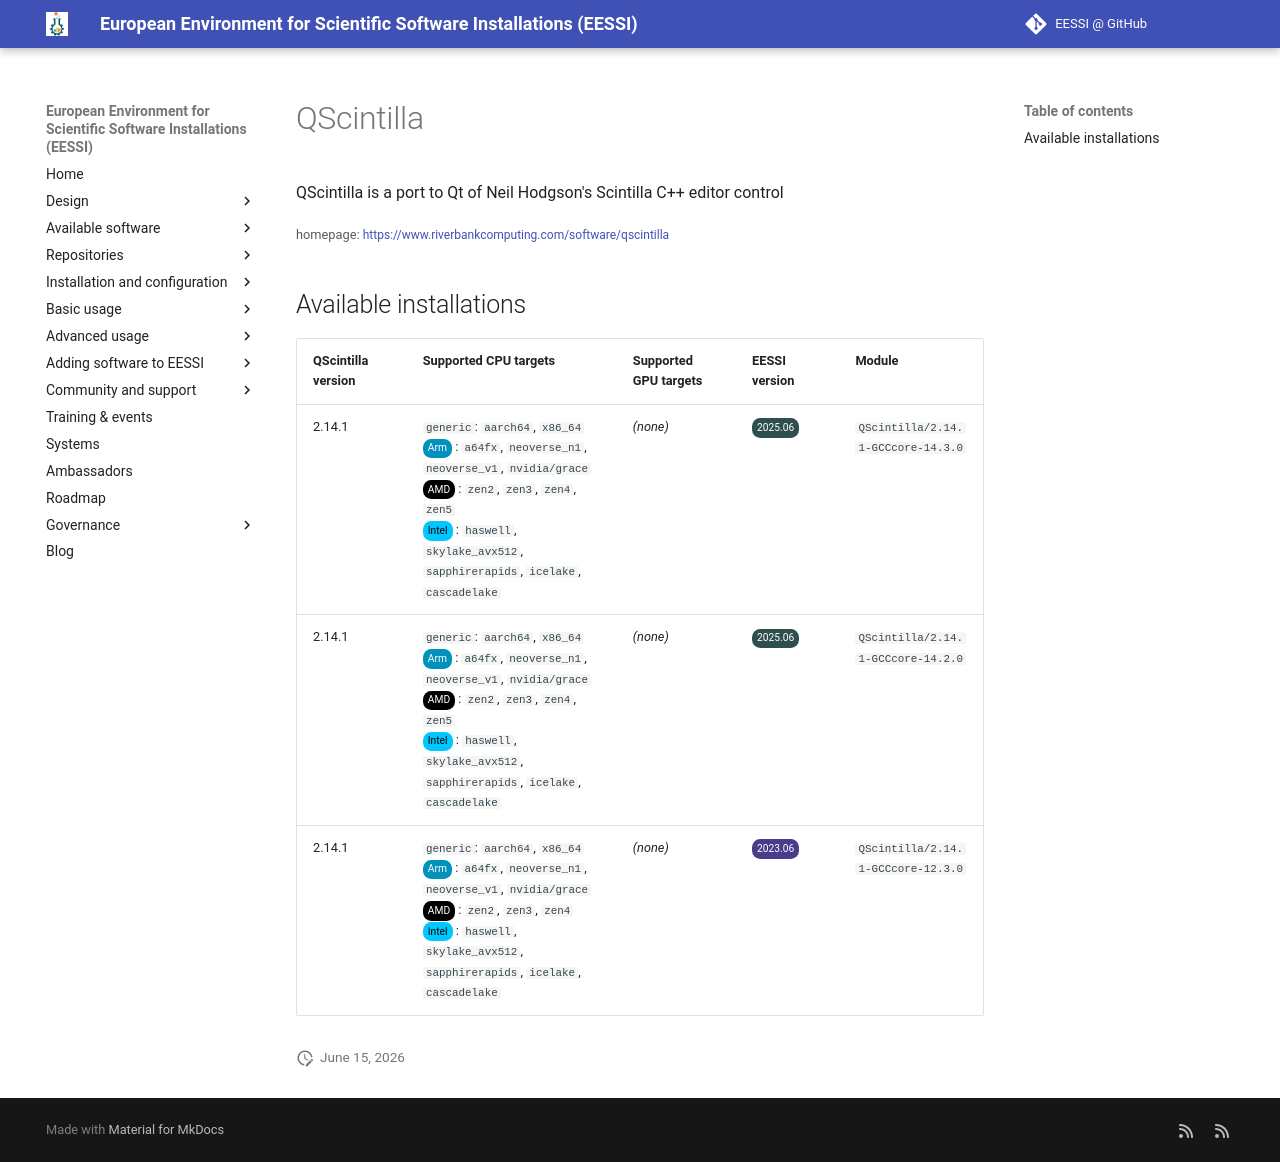

repository: EESSI/docs · page: available_software/detail/QScintilla/index.html · generator: mkdocs

---
json_ld:
  '@context': https://schema.org
  '@type': SoftwareApplication
  applicationCategory: DeveloperApplication
  description: QScintilla is a port to Qt of Neil Hodgson's Scintilla C++ editor control
  license: Not confirmed
  name: QScintilla
  offers:
    '@type': Offer
    price: 0
  operatingSystem: LINUX
  review:
    '@type': Review
    author:
      '@type': Organization
      name: EESSI
    reviewBody: Application has been successfully made available on all architectures
      supported by EESSI
    reviewRating:
      '@type': Rating
      ratingValue: 5
  softwareRequirements: See https://www.eessi.io/docs/ for how to make EESSI available
    on your system
  softwareVersion: '[''2.14.1'']'
  url: https://www.riverbankcomputing.com/software/qscintilla
---
# QScintilla


QScintilla is a port to Qt of Neil Hodgson's Scintilla C++ editor control

<small>homepage: </small><span class="software-link">[https://www.riverbankcomputing.com/software/qscintilla](https://www.riverbankcomputing.com/software/qscintilla)</span>

## Available installations


|QScintilla version|Supported CPU targets|Supported GPU targets|EESSI version|Module|
| --- | --- | --- | --- | --- |
|2.14.1|`generic`: `aarch64`, `x86_64`<br/><span class="software-cpu-arm">Arm</span>: `a64fx`, `neoverse_n1`, `neoverse_v1`, `nvidia/grace`<br/><span class="software-cpu-amd">AMD</span>: `zen2`, `zen3`, `zen4`, `zen5`<br/><span class="software-cpu-intel">Intel</span>: `haswell`, `skylake_avx512`, `sapphirerapids`, `icelake`, `cascadelake`<br/>|*(none)*|<span class="software-eessi-version-202506">2025.06</span>|`QScintilla/2.14.1-GCCcore-14.3.0`|
|2.14.1|`generic`: `aarch64`, `x86_64`<br/><span class="software-cpu-arm">Arm</span>: `a64fx`, `neoverse_n1`, `neoverse_v1`, `nvidia/grace`<br/><span class="software-cpu-amd">AMD</span>: `zen2`, `zen3`, `zen4`, `zen5`<br/><span class="software-cpu-intel">Intel</span>: `haswell`, `skylake_avx512`, `sapphirerapids`, `icelake`, `cascadelake`<br/>|*(none)*|<span class="software-eessi-version-202506">2025.06</span>|`QScintilla/2.14.1-GCCcore-14.2.0`|
|2.14.1|`generic`: `aarch64`, `x86_64`<br/><span class="software-cpu-arm">Arm</span>: `a64fx`, `neoverse_n1`, `neoverse_v1`, `nvidia/grace`<br/><span class="software-cpu-amd">AMD</span>: `zen2`, `zen3`, `zen4`<br/><span class="software-cpu-intel">Intel</span>: `haswell`, `skylake_avx512`, `sapphirerapids`, `icelake`, `cascadelake`<br/>|*(none)*|<span class="software-eessi-version-202306">2023.06</span>|`QScintilla/2.14.1-GCCcore-12.3.0`|
